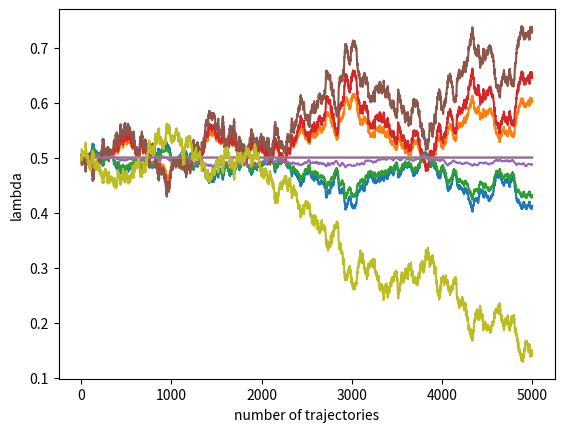

Write the Python code that produced this figure.
"""
MRP class for realizing state action model
"""
import numpy as np
import matplotlib.pyplot as plt

class MRP():
	def __init__(self,n):
		#n=number of state
		self.n=n
	
	def startState(self):
		#states go from 0,1,....,n-1->Terminal ::: total self.n states
		return 0
	
	def isEnd(self, state):
		return state==self.n
	
	def next_state(self,state):
		#transition from state to next state: no action
		return state+1
	
	def get_successor_state_reward(self, state):
		if self.isEnd(state): return (state,0)
		next_state=self.next_state(state)
		if state%2==0:#even state
			return (state,np.random.randn())
		else:#odd state
			return (state,0.1)
		
	def get_successor_state_reward_negative(self, state, prev_reward=0):
		if self.isEnd(state): return (state,0)
		#if state%2==0:#even state
		#	return (state,np.random.randn())
		#else:#odd state
		#	return (state, -prev_reward)
		if state == 0:
			return (state,np.random.randn())
		else:
			return (state, -prev_reward)
		
	def meta_online_TD_lambda_update(self, h, Vs, lambd, gamma, alpha, beta):
		
		rewards = [item[1] for item in h]
		T = len(h)
		Vnew = Vs.copy()
		Es = np.zeros(self.n)
		Enew = np.zeros(self.n)
		for (t, (s, r)) in enumerate(h):
			# ordinary TD update
			Enew = Es*lambd*gamma
			Enew[s] += 1.
			TD_error = r + gamma[s] * Vs[next_state(self, s)] - Vs[s]
			Vnew += alpha * TD_error * Enew
			# meta parameter update
			lambdnew = lambd + beta # not done
			Es = Enew.copy()
			
	def meta_offline_TD_lambda_update(self, h, hh, Vs, lambd, gamma, alpha, beta):
		states = [item[0] for item in h]
		rewards = [item[1] for item in h]
		T = len(h)
		Vnew = Vs.copy()
		for (t, (s, r)) in enumerate(h):
			# calculate lambda return
			Gt = []
			Gt_lambd = 0
			gammaR = [rewards[_t]*gamma[s]**(_t - t) for _t in np.arange(t,T)]
			for _t in np.arange(t+1, T-1):
				_Gt = sum(gammaR[:_t - t]) + Vs[states[_t]]*gamma[s]**(_t-t)
				Gt.append(_Gt)
				Gt_lambd += (1 - lambd[s])*lambd[s]**(_t-t-1)*_Gt
			_Gt = sum(gammaR)
			Gt.append(_Gt)
			Gt_lambd += _Gt*lambd[s]**(T-t-1)
			# update V
			Vnew[s] += alpha*(Gt_lambd - Vs[s])
		Vs = Vnew.copy()
		
		# update lambda and gamma (double sampling)
		states = [item[0] for item in hh]
		rewards = [item[1] for item in hh]
		lambdnew = lambd.copy()
		for (t, (s, r)) in enumerate(h):
			Gt = []
			gammaR = [rewards[_t]*gamma[s]**(_t - t) for _t in np.arange(t,T)]
			for _t in np.arange(t+1, T-1):
				Gt.append(sum(gammaR[:_t - t]) + Vs[states[_t]]*gamma[s]**(_t-t))
			Gt.append(sum(gammaR))	
			
			d = -Gt[0]
			for _t in np.arange(1, T-t-1):
				d += lambd[s]**(_t - 1) * (_t*(1 - lambd[s])-lambd[s])*Gt[_t]
			d += (T-t-1)*lambd[s]**(T-t-2)*Gt[-1]
			lambdnew[s] += beta*d
		
		return Vs, lambdnew, gamma
			
		
			

#function for td lambda learning
def td_learning(traj_list, traj_list_double, num_states, td_update_fn, alpha=0.1, beta=0.003):
	#initializations
	n_traj = len(traj_list)
	Vs      =np.zeros(num_states)
	gamma_s =np.ones((n_traj+1, num_states))
	lambd_s =np.ones((n_traj+1, num_states))*0.5

    #update V, E, lambd, gamma for all states from the td_update_fn
	for i_traj in range(n_traj):
		Vs, lambd_s[i_traj+1,:], gamma_s[i_traj+1,:]=td_update_fn(traj_list[i_traj], traj_list_double[i_traj], Vs, lambd_s[i_traj,:], gamma_s[i_traj,:], alpha, beta)
	return Vs, lambd_s, gamma_s


def generate_trajectories(problem, n_states, n_trajectories):
	traj_list=[]
	for n in range(n_trajectories):
		s= problem.startState()
		h=[]
		s_r=(0,0)
		while s!=n_states:
			s_r=problem.get_successor_state_reward_negative(s, s_r[1])
			#next state
			s=problem.next_state(s)
			h.append(s_r)
		traj_list.append(h)
	return traj_list


if __name__ == '__main__':
	n_traj= 5000
	num_states=9
	problem=MRP(num_states)
	traj_list=generate_trajectories(problem, num_states, n_traj)
	traj_list_double=generate_trajectories(problem, num_states, n_traj)
	Vs, lambd_s, gamma_s=td_learning(traj_list, traj_list_double, num_states, problem.meta_offline_TD_lambda_update)
	
	plt.figure()
	for s in range(num_states):
		plt.plot(lambd_s[:,s], label='lambda_'+str(s))
	plt.xlabel('number of trajectories')
	plt.ylabel('lambda')
	#print("------------trajectories list------------")
	#for item in traj_list:
	#    print(item)
	#s=problem.startState()
	#history=[]
	#while s!=num_states:
	#    state_reward=problem.get_successor_state_reward(s)
	#    s=problem.next_state(s)
	#    history.append(state_reward)
	
	#print("------------history------------------")
	#print(history)
